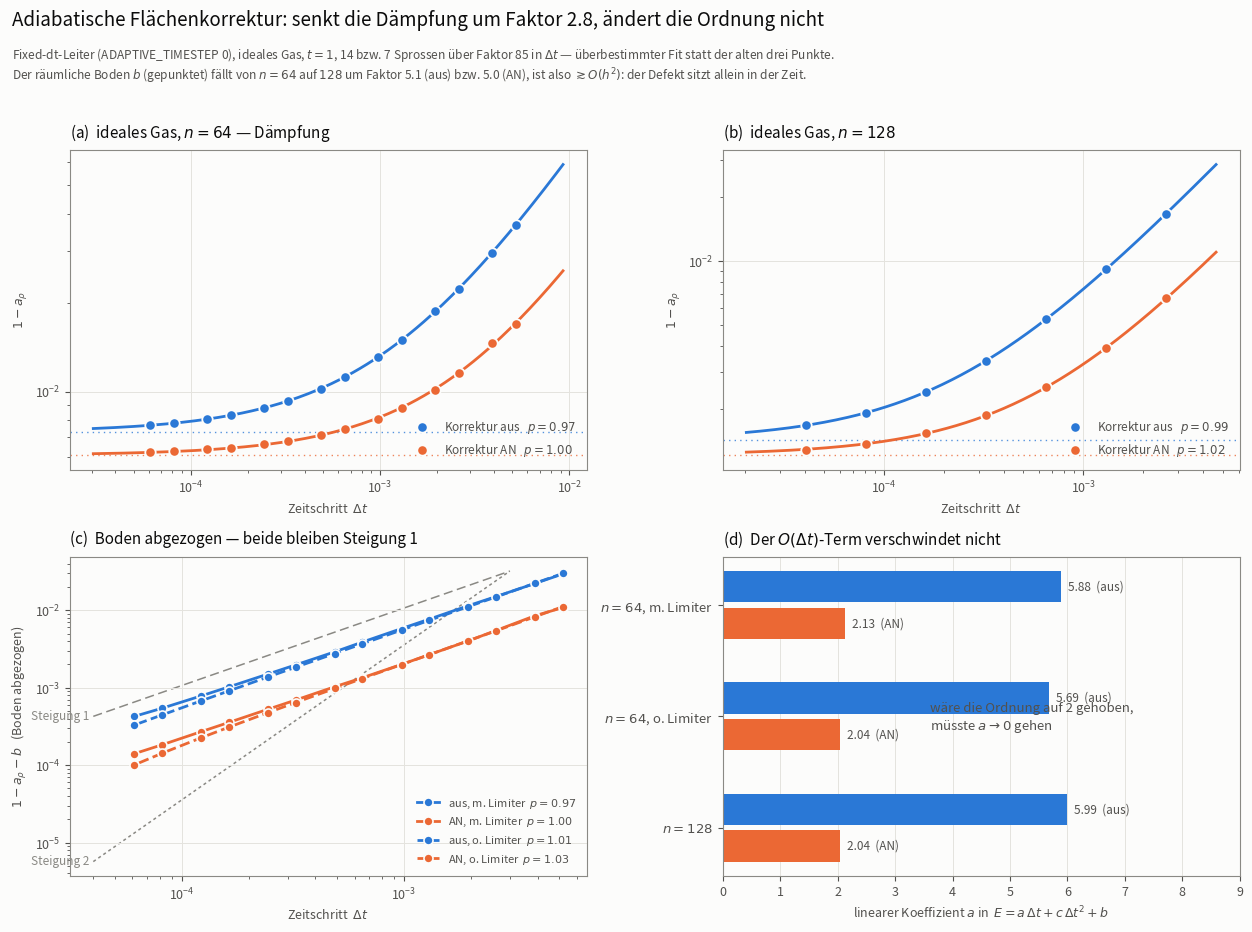

Write the Python code that produced this figure. (Note: this script raises an exception after producing the figure.)
#!/usr/bin/env python3
"""Ideal gas: does the adiabatic face correction restore second order in dt?
Data: Mars fixed-dt sweep, 2026-09-23/24."""
import numpy as np, matplotlib as mpl, matplotlib.pyplot as plt

SURF, INK, INK2, MUTED = "#fcfcfb", "#0b0b0b", "#52514e", "#8a8984"
OFF, ON = "#2a78d6", "#eb6834"

DT64 = np.array([5.208333e-03,3.906250e-03,2.604167e-03,1.953125e-03,1.302083e-03,
                 9.765625e-04,6.510417e-04,4.882812e-04,3.255208e-04,2.441406e-04,
                 1.627604e-04,1.220703e-04,8.138021e-05,6.103516e-05])
DT128 = np.array([2.604167e-03,1.302083e-03,6.510417e-04,3.255208e-04,1.627604e-04,
                  8.138021e-05,4.069010e-05])
D = {
 "ideal":        (DT64,  np.array([3.677817e-02,2.954357e-02,2.233587e-02,1.875613e-02,1.497209e-02,1.309291e-02,1.117858e-02,1.019465e-02,9.261952e-03,8.792764e-03,8.316562e-03,8.076339e-03,7.836371e-03,7.719676e-03])),
 "idealAFC":     (DT64,  np.array([1.692194e-02,1.462170e-02,1.157805e-02,1.012349e-02,8.765403e-03,8.094344e-03,7.439658e-03,7.123119e-03,6.787064e-03,6.620957e-03,6.450541e-03,6.365031e-03,6.277670e-03,6.235233e-03])),
 "idealLimN":    (DT64,  np.array([3.549090e-02,2.793252e-02,2.041606e-02,1.667705e-02,1.294780e-02,1.108573e-02,9.227710e-03,8.299866e-03,7.373151e-03,6.909654e-03,6.444107e-03,6.211997e-03,5.980978e-03,5.865676e-03])),
 "idealLimNAFC": (DT64,  np.array([1.570959e-02,1.280828e-02,9.976473e-03,8.586611e-03,7.214116e-03,6.534290e-03,5.858790e-03,5.522618e-03,5.187526e-03,5.020407e-03,4.853536e-03,4.770193e-03,4.686926e-03,4.645329e-03])),
 "idealN128":    (DT128, np.array([1.675347e-02,9.168044e-03,5.335547e-03,3.373255e-03,2.414629e-03,1.933632e-03,1.692484e-03])),
 "idealAFCN128": (DT128, np.array([6.664464e-03,3.903415e-03,2.541725e-03,1.875866e-03,1.543016e-03,1.378400e-03,1.293930e-03])),
}
def fit_p(E, dt):
    best = None
    for p in np.arange(.2, 4.001, .001):
        X = np.vstack([dt**p, np.ones_like(dt)]).T
        c, *_ = np.linalg.lstsq(X, E, rcond=None)
        ss = float(np.sum((E - X@c)**2))
        if best is None or ss < best[0]: best = (ss, p, c[0], c[1])
    return best[1], best[2], best[3]
def fit_lin(E, dt):
    X = np.vstack([dt, dt**2, np.ones_like(dt)]).T
    c, *_ = np.linalg.lstsq(X, E, rcond=None); return c

mpl.rcParams.update({"figure.facecolor":SURF,"axes.facecolor":SURF,"savefig.facecolor":SURF,
 "text.color":INK,"axes.labelcolor":INK2,"axes.edgecolor":MUTED,"xtick.color":INK2,
 "ytick.color":INK2,"font.size":9,"axes.linewidth":.8,"axes.grid":True,
 "grid.color":"#e4e3de","grid.linewidth":.7,"legend.frameon":False})
fig,((axA,axB),(axC,axD)) = plt.subplots(2,2,figsize=(12.6,9.4))
F = {k: fit_p(*D[k][::-1]) for k in D}

def panel(ax, keys, title, xlab=True):
    for k, col, ls, lab in keys:
        dt, E = D[k]; p,a,b = F[k]
        g = np.logspace(np.log10(dt.min())-.3, np.log10(dt.max())+.25, 200)
        ax.plot(g, a*g**p + b, ls, color=col, lw=2, zorder=2)
        ax.axhline(b, color=col, lw=1, ls=(0,(1,3)), alpha=.8, zorder=1)
        ax.plot(dt, E, "o", color=col, ms=7.5, mec=SURF, mew=1.3, zorder=3,
                label="%s   $p=%.2f$" % (lab, p))
    ax.set(xscale="log", yscale="log", ylabel="$1-a_\\rho$")
    if xlab: ax.set_xlabel("Zeitschritt  $\\Delta t$")
    ax.set_title(title, color=INK, fontsize=11, loc="left", pad=9)
    ax.legend(loc="lower right", fontsize=8.5, labelcolor=INK2)

panel(axA, [("ideal",OFF,"-","Korrektur aus"),("idealAFC",ON,"-","Korrektur AN")],
      "(a)  ideales Gas, $n=64$ — Dämpfung")
panel(axB, [("idealN128",OFF,"-","Korrektur aus"),("idealAFCN128",ON,"-","Korrektur AN")],
      "(b)  ideales Gas, $n=128$")

# (c) floor removed -> slope is p; the two curves are parallel
gl = np.logspace(np.log10(4e-5), np.log10(3e-3), 40)
for sl,st in ((1,(0,(6,3))),(2,(0,(2,2)))):
    yg = 3.2e-2*(gl/3e-3)**sl
    axC.plot(gl, yg, color=MUTED, lw=1.1, ls=st, zorder=1)
    axC.annotate("Steigung %d"%sl,(gl[0],yg[0]),xytext=(-3,0),textcoords="offset points",
                 fontsize=8.5,color=MUTED,style="italic",ha="right",va="center")
for k,col,ls,lab in (("ideal",OFF,"-","aus, m. Limiter"),("idealAFC",ON,"-","AN, m. Limiter"),
                     ("idealLimN",OFF,"--","aus, o. Limiter"),("idealLimNAFC",ON,"--","AN, o. Limiter")):
    dt,E = D[k]; p,a,b = F[k]
    axC.plot(dt, E-b, ls, marker="o", color=col, lw=2, ms=6.5, mec=SURF, mew=1.2,
             zorder=3, label="%s  $p=%.2f$"%(lab,p))
axC.set(xscale="log", yscale="log", xlabel="Zeitschritt  $\\Delta t$",
        ylabel="$1-a_\\rho-b$   (Boden abgezogen)")
axC.set_title("(c)  Boden abgezogen — beide bleiben Steigung 1", color=INK, fontsize=11, loc="left", pad=9)
axC.legend(loc="lower right", fontsize=8, labelcolor=INK2)

# (d) the linear coefficient from E = a dt + c dt^2 + b
rows = [("$n{=}64$, m. Limiter","ideal","idealAFC"),("$n{=}64$, o. Limiter","idealLimN","idealLimNAFC"),
        ("$n{=}128$","idealN128","idealAFCN128")]
y = np.arange(len(rows))[::-1]; h=.33
for i,(lab,ko,kn) in zip(y,rows):
    for off,k,col,tag in ((h/2,ko,OFF,"aus"),(-h/2,kn,ON,"AN")):
        a = fit_lin(*D[k][::-1])[0]
        axD.barh(i+off, a, height=h-.05, color=col, zorder=2)
        axD.annotate("%.2f  (%s)"%(a,tag),(a,i+off),xytext=(5,0),textcoords="offset points",
                     va="center",fontsize=8.5,color=INK2)
axD.axvline(0, color=MUTED, lw=1.2)
axD.set_yticks(y,[r[0] for r in rows],fontsize=9.5)
axD.set(xlabel="linearer Koeffizient $a$ in  $E=a\\,\\Delta t+c\\,\\Delta t^2+b$", xlim=(0,9.0))
axD.set_title("(d)  Der $O(\\Delta t)$-Term verschwindet nicht", color=INK, fontsize=11, loc="left", pad=9)
axD.grid(axis="y", visible=False)
axD.annotate("wäre die Ordnung auf 2 gehoben,\nmüsste $a\\to0$ gehen", (.40,.46),
             xycoords="axes fraction", fontsize=9.5, color=INK2, style="italic")

fig.suptitle("Adiabatische Flächenkorrektur: senkt die Dämpfung um Faktor 2.8, "
             "ändert die Ordnung nicht", fontsize=13.5, color=INK, x=.012, ha="left", y=.985)
fig.text(.012,.947,"Fixed-dt-Leiter (ADAPTIVE_TIMESTEP 0), ideales Gas, $t=1$, 14 bzw. 7 Sprossen "
  "über Faktor 85 in $\\Delta t$ — überbestimmter Fit statt der alten drei Punkte.\n"
  "Der räumliche Boden $b$ (gepunktet) fällt von $n=64$ auf $128$ um Faktor 5.1 (aus) bzw. 5.0 (AN), "
  "ist also $\\gtrsim O(h^2)$: der Defekt sitzt allein in der Zeit.",
  fontsize=8.6,color=INK2,ha="left",va="top")
fig.tight_layout(rect=(0,0,1,.917))
out="/private/tmp/claude-503/-Users-jsappler-Documents-MA-all/aae1b576-4ff2-48dc-8834-792701dcba0f/scratchpad/afc_result.png"
fig.savefig(out,dpi=170); print("wrote",out)
for k in D: print("%-14s p=%.3f  a_lin=%.3f" % (k, F[k][0], fit_lin(*D[k][::-1])[0]))
